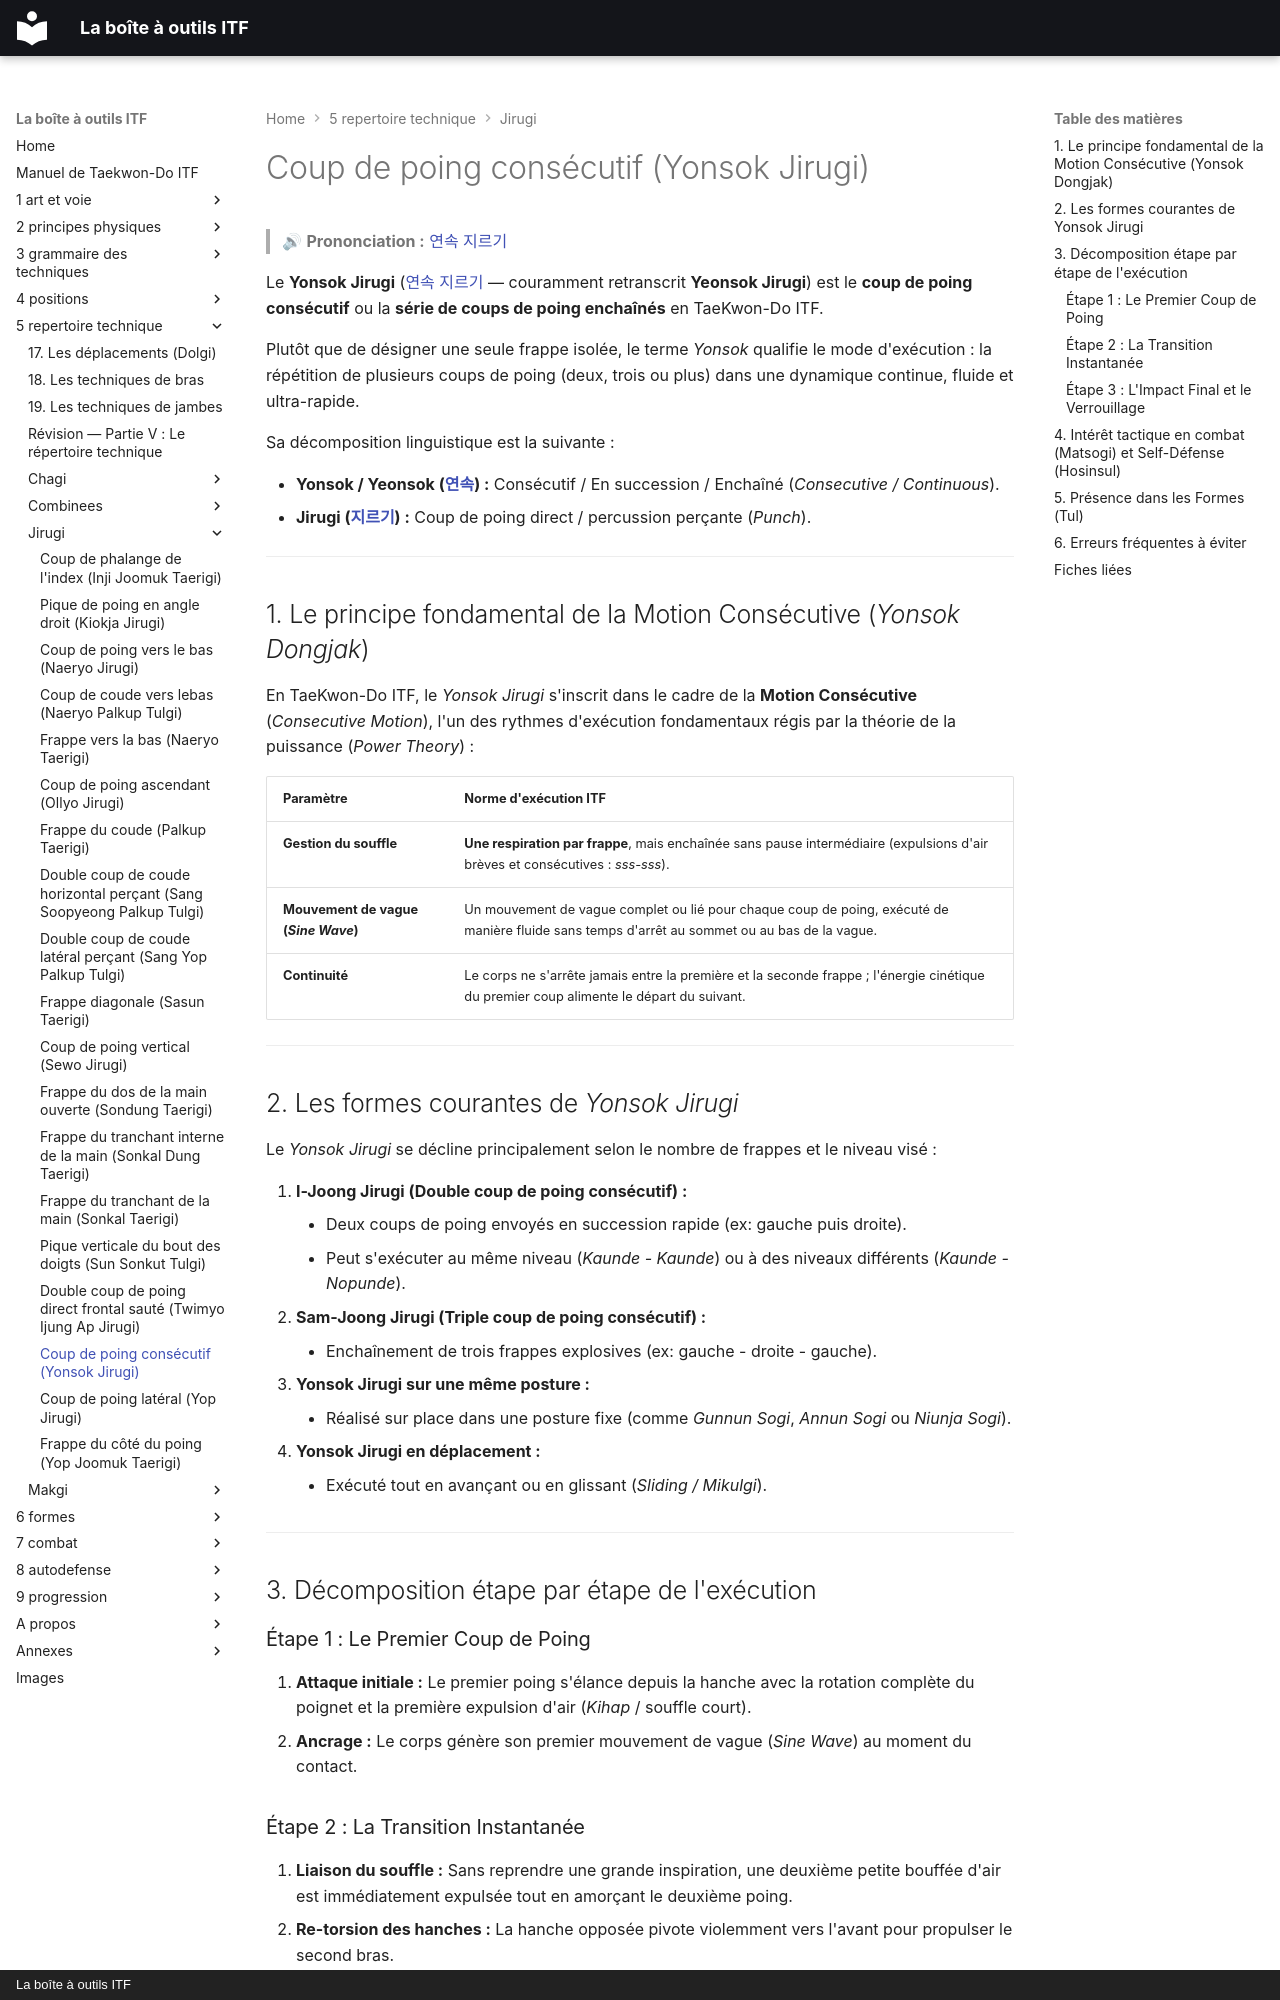

repository: yvmori1/La-boite-outils-ITF · page: 5-repertoire-technique/jirugi/yonsok-jirugi/index.html · generator: mkdocs · copyright: La boîte à outils ITF

# Coup de poing consécutif (Yonsok Jirugi)

> 🔊 **Prononciation :** [연속 지르기](../../audio/jirugi/yonsok-jirugi.m4a)

Le **Yonsok Jirugi** ([연속 지르기](../../audio/jirugi/yonsok-jirugi.m4a) — couramment retranscrit **Yeonsok Jirugi**) est le **coup de poing consécutif** ou la **série de coups de poing enchaînés** en TaeKwon-Do ITF.

Plutôt que de désigner une seule frappe isolée, le terme *Yonsok* qualifie le mode d'exécution : la répétition de plusieurs coups de poing (deux, trois ou plus) dans une dynamique continue, fluide et ultra-rapide.

Sa décomposition linguistique est la suivante :

* **Yonsok / Yeonsok ([연속](../../audio/grammaire/Yonsok.m4a)) :** Consécutif / En succession / Enchaîné (*Consecutive / Continuous*).
* **Jirugi ([지르기](../../audio/grammaire/Jirugi.m4a)) :** Coup de poing direct / percussion perçante (*Punch*).

---

## 1. Le principe fondamental de la Motion Consécutive (*Yonsok Dongjak*)

En TaeKwon-Do ITF, le *Yonsok Jirugi* s'inscrit dans le cadre de la **Motion Consécutive** (*Consecutive Motion*), l'un des rythmes d'exécution fondamentaux régis par la théorie de la puissance (*Power Theory*) :

| Paramètre | Norme d'exécution ITF |
| --- | --- |
| **Gestion du souffle** | **Une respiration par frappe**, mais enchaînée sans pause intermédiaire (expulsions d'air brèves et consécutives : *sss-sss*). |
| **Mouvement de vague (*Sine Wave*)** | Un mouvement de vague complet ou lié pour chaque coup de poing, exécuté de manière fluide sans temps d'arrêt au sommet ou au bas de la vague. |
| **Continuité** | Le corps ne s'arrête jamais entre la première et la seconde frappe ; l'énergie cinétique du premier coup alimente le départ du suivant. |

---

## 2. Les formes courantes de *Yonsok Jirugi*

Le *Yonsok Jirugi* se décline principalement selon le nombre de frappes et le niveau visé :

1. **I-Joong Jirugi (Double coup de poing consécutif) :**
    * Deux coups de poing envoyés en succession rapide (ex: gauche puis droite).
    * Peut s'exécuter au même niveau (*Kaunde - Kaunde*) ou à des niveaux différents (*Kaunde - Nopunde*).
2. **Sam-Joong Jirugi (Triple coup de poing consécutif) :**
    * Enchaînement de trois frappes explosives (ex: gauche - droite - gauche).
3. **Yonsok Jirugi sur une même posture :**
    * Réalisé sur place dans une posture fixe (comme *Gunnun Sogi*, *Annun Sogi* ou *Niunja Sogi*).
4. **Yonsok Jirugi en déplacement :**
    * Exécuté tout en avançant ou en glissant (*Sliding / Mikulgi*).

---

## 3. Décomposition étape par étape de l'exécution

### Étape 1 : Le Premier Coup de Poing

1. **Attaque initiale :** Le premier poing s'élance depuis la hanche avec la rotation complète du poignet et la première expulsion d'air (*Kihap* / souffle court).
2. **Ancrage :** Le corps génère son premier mouvement de vague (*Sine Wave*) au moment du contact.
